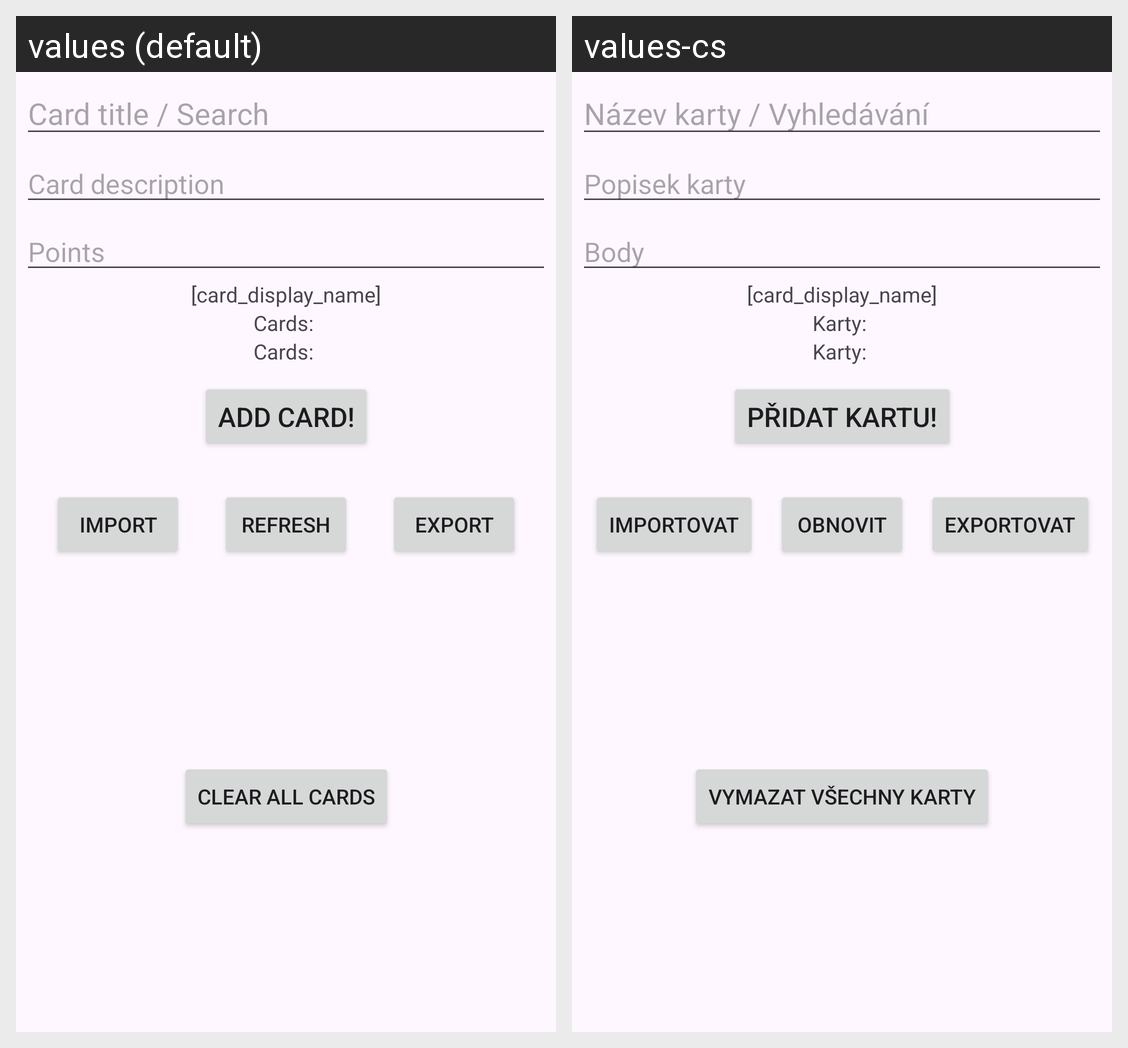

This grid shows one Android layout under two languages. Give, for every string resource on the screen, its name, the default text and each shown locale's text.
Android screen res/layout/activity_cardtest.xml rendered under 2 locales, left to right: values (default), values-cs. Device: Nexus 5 (rendered at 1080×1920; each locale shown at half size, 540×960, under a caption strip naming it); theme Theme.PartyKal.
Strings drawn on this screen, with the default value and each locale's value (text and hints the layout hard-codes, and strings that could not be matched under every locale, appear in the picture but are not listed):

et_card_title
  values: Card title / Search
  values-cs: Název karty / Vyhledávání

et_card_description
  values: Card description
  values-cs: Popisek karty

et_card_points
  values: Points
  values-cs: Body

card_display_name
  values: [card_display_name]
  values-cs: [card_display_name]  [not translated; the default value is used]

tv_card_amount
  values: Cards: 
  values-cs: Karty: 

btn_add_card
  values: Add Card!
  values-cs: Přidat kartu!

btn_refresh_output
  values: Refresh
  values-cs: Obnovit

btn_import_cards
  values: Import
  values-cs: Importovat

btn_export_cards
  values: Export
  values-cs: Exportovat

btn_clear_all_cards
  values: Clear All Cards
  values-cs: Vymazat všechny karty
